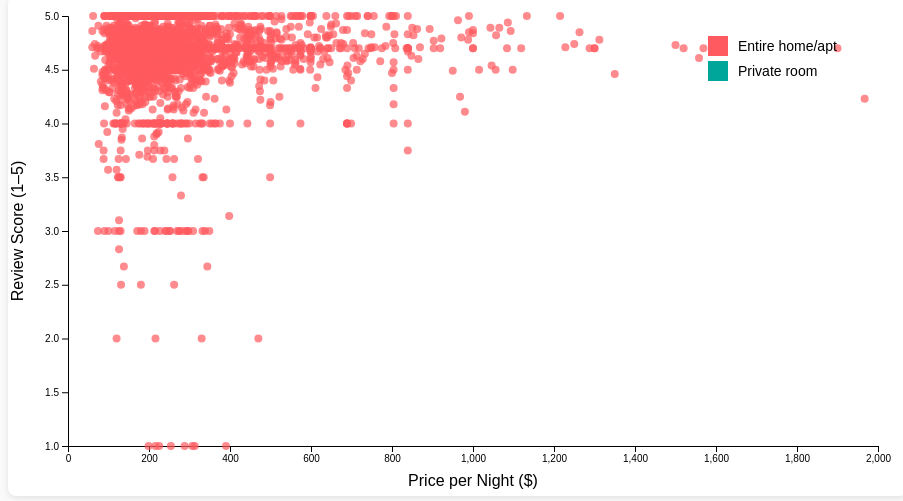
D3 v7 page, settled after 360 driven frames (6 s of simulated time); the page loaded 1 data file(s).


    const svg = d3.select("#scatterplot"),
          width = +svg.attr("width"),
          height = +svg.attr("height"),
          margin = {top: 20, right: 30, bottom: 50, left: 60};

    const chartWidth = width - margin.left - margin.right;
    const chartHeight = height - margin.top - margin.bottom;

    const g = svg.append("g")
      .attr("transform", `translate(${margin.left},${margin.top})`);

    d3.csv("cleaned_listings.csv").then(data => {
      const filtered = data.filter(d =>
        !isNaN(+d.price_per_night) &&
        !isNaN(+d.review_scores_value) &&
        d.room_type
      );

      const roomTypes = [...new Set(filtered.map(d => d.room_type))];

      // Populate dropdown
      const select = d3.select("#roomTypeSelect");
      select.selectAll("option")
        .data(roomTypes)
        .enter()
        .append("option")
        .attr("value", d => d)
        .text(d => d);

      const x = d3.scaleLinear()
        .domain([0, d3.max(filtered, d => +d.price_per_night)])
        .nice()
        .range([0, chartWidth]);

      const y = d3.scaleLinear()
        .domain([1, 5]) // review_scores_value is on a 1–5 scale
        .range([chartHeight, 0]);

      const color = d3.scaleOrdinal()
        .domain(roomTypes)
        .range(["#FF5A5F", "#00A699", "#484848", "#FC642D"]); 
        // Airbnb palette: red, teal, dark gray, orange

      // Axes
      g.append("g")
        .attr("transform", `translate(0,${chartHeight})`)
        .call(d3.axisBottom(x));

      g.append("g")
        .call(d3.axisLeft(y));

      // Axis labels
      g.append("text")
        .attr("x", chartWidth / 2)
        .attr("y", chartHeight + 40)
        .attr("text-anchor", "middle")
        .text("Price per Night ($)");

      g.append("text")
        .attr("transform", "rotate(-90)")
        .attr("x", -chartHeight / 2)
        .attr("y", -margin.left + 15)
        .attr("text-anchor", "middle")
        .text("Review Score (1–5)");

      // Function to update scatter plot
      function updateScatter(selectedRoomType) {
        const roomData = filtered.filter(d => d.room_type === selectedRoomType);

        const circles = g.selectAll("circle")
          .data(roomData, d => d.id || d.listing_id);

        circles.enter()
          .append("circle")
          .attr("cx", d => x(+d.price_per_night))
          .attr("cy", d => y(+d.review_scores_value))
          .attr("r", 4)
          .attr("fill", d => color(d.room_type))
          .attr("opacity", 0.7)
          .merge(circles)
          .transition()
          .duration(500)
          .attr("cx", d => x(+d.price_per_night))
          .attr("cy", d => y(+d.review_scores_value))
          .attr("fill", d => color(d.room_type));

        circles.exit().remove();
      }

      // Initialize with first room type
      updateScatter(roomTypes[0]);

      // Update when dropdown changes
      select.on("change", function() {
        const selected = this.value;
        updateScatter(selected);
      });

      // Legend
      const legend = svg.append("g")
        .attr("class", "legend")
        .attr("transform", `translate(${width - 200},40)`);

      roomTypes.forEach((type, i) => {
        legend.append("rect")
          .attr("x", 0)
          .attr("y", i * 25)
          .attr("width", 20)
          .attr("height", 20)
          .attr("fill", color(type));
        legend.append("text")
          .attr("x", 30)
          .attr("y", i * 25 + 15)
          .text(type);
      });
    });
  

### data: cleaned_listings.csv
name, host_name, neighbourhood, room_type, price_per_night, minimum_nights, number_of_reviews, reviews_per_month, calculated_host_listings_count, availability_365, number_of_reviews_ltm, bathrooms, bedrooms, host_response_rate, review_scores_value, host_response_time
HARBORSIDE-Walk to subway, Frank, East Boston, Entire home/apt, 125, 29, 26, 0.21, 1, 262, 1, 1.0, 1, 75, 4.88, within a day
** Fort Hill Inn Private! Minutes to cen…, Terry, Roxbury, Entire home/apt, 142, 3, 137, 0.69, 11, 103, 13, 1.0, 1, 100, 4.77, within an hour
Fort Hill Inn *Sunny* 1 bedroom, condo d…, Terry, Roxbury, Entire home/apt, 171, 3, 139, 0.72, 11, 93, 11, 1.0, 0, 100, 4.72, within an hour
Curved Glass Studio/1bd facing Park, Anne, Beacon Hill, Entire home/apt, 140, 91, 29, 0.22, 8, 210, 0, 1.0, 1, 70, 4.59, within a day
Bostons Best Rentals -Studio Prestigious…, Michelle, Back Bay, Entire home/apt, 152, 91, 9, 0.08, 12, 217, 0, 1.0, 0, 93, 4.67, within a few hours
The Back Bay Nook  -Brownstone in Presti…, Michelle, Back Bay, Entire home/apt, 202, 32, 5, 0.07, 12, 233, 0, 1.0, 0, 93, 4.8, within a few hours
The Olive & Vine in The North End-Walk t…, Michelle, North End, Entire home/apt, 130, 32, 2, 0.11, 12, 330, 1, 1.0, 0, 93, 4.0, within a few hours
230B1 | The Dorset Redline | 3BR 1BA w/A…, Lance, Dorchester, Entire home/apt, 161, 30, 52, 0.28, 58, 264, 0, 1.0, 3, 87, 4.48, within a few hours
Moroccan Decor Suite, Elizabeth, Charlestown, Entire home/apt, 272, 2, 103, 0.56, 1, 77, 2, 1.0, 1, 100, 4.94, Unknown
Private room & bath - Jamaica Plain, Robert, Jamaica Plain, Private room, 90, 14, 103, 0.57, 1, 235, 4, 1.5, 1, 100, 4.93, within a day
Garden Studio, Atef, Charlestown, Entire home/apt, 100, 29, 142, 0.79, 1, 239, 3, 1.0, 1, 100, 4.54, within an hour
Private Room, shared bath in Victorian H…, Hermina, Dorchester, Private room, 86, 29, 334, 1.86, 5, 362, 1, 1.5, 3, 100, 4.51, within an hour
Room in geographical heart of Hub, Michelle, Roxbury, Private room, 80, 29, 145, 0.82, 1, 209, 0, 1.0, 1, 100, 4.63, within a few hours
Bookcase 1bd facing Boston Common, Anne, Beacon Hill, Entire home/apt, 100, 32, 19, 0.13, 8, 170, 0, 1.0, 1, 70, 4.68, within a day
Corner 1 bed facing Golden Dome, Anne, Downtown, Entire home/apt, 135, 91, 49, 0.32, 8, 261, 0, 1.0, 1, 70, 4.81, within a day
Waterfall Room: Bunker Hill B&B, Christiane, Charlestown, Private room, 140, 29, 71, 0.42, 1, 365, 0, 1.0, 1, 100, 4.39, Unknown
Private room in Victorian house, Hermina, Dorchester, Private room, 90, 3, 304, 1.75, 5, 361, 4, 1.5, 0, 100, 4.42, within an hour
Fort Hill Inn  2 bed Duplex ApT!  Locati…, Terry, Roxbury, Entire home/apt, 252, 3, 307, 1.82, 11, 101, 32, 1.0, 2, 100, 4.67, within an hour
Great Boston neighborhood , Jamaica Plai…, Jill, Jamaica Plain, Private room, 68, 30, 65, 0.39, 1, 262, 6, 1.0, 1, 100, 4.94, Unknown
Serene Studio in a Perfect Location, Kristina, Jamaica Plain, Entire home/apt, 135, 3, 555, 3.33, 2, 64, 53, 1.0, 1, 100, 4.81, within an hour
Large bedroom in Victorian House/Room D, Hermina, Dorchester, Private room, 57, 29, 217, 1.29, 5, 319, 1, 1.5, 3, 100, 4.45, within an hour
Treetop Haven in the City, Maria Elena, Jamaica Plain, Entire home/apt, 108, 3, 322, 1.92, 1, 145, 23, 1.0, 0, 100, 4.83, within a few hours
BOSTON LUXURY FOR LESS!! NEAR BCEC, Meri, South Boston, Entire home/apt, 318, 2, 523, 3.33, 1, 307, 44, 1.0, 2, 100, 4.71, within an hour
Your cozy stay in South Boston, Albert, South Boston, Entire home/apt, 190, 3, 71, 0.44, 1, 122, 16, 1.0, 2, 100, 4.31, within an hour
Beautiful Townhouse, 2 BR & 2 Bath, Hermina, Dorchester, Entire home/apt, 224, 29, 121, 0.75, 5, 362, 1, 2.0, 2, 100, 4.34, within an hour
Cozy Room in Beautiful Victorian House /…, Hermina, Dorchester, Private room, 51, 1, 102, 0.65, 5, 286, 22, 0.5, 1, 100, 4.53, within an hour
Sweet Little House in JP, Boston, Hilary, Jamaica Plain, Private room, 76, 5, 425, 2.69, 1, 209, 23, 1.0, 1, 100, 4.84, within an hour
230B4 | The Penthouse Redline | 2BR 1B w…, Lance, Dorchester, Entire home/apt, 113, 30, 64, 0.47, 58, 265, 2, 1.0, 2, 87, 4.73, within a few hours
230B3  | The Mayhew Redline | 3BR 1B w/A…, Lance, Dorchester, Entire home/apt, 153, 30, 58, 0.37, 58, 252, 0, 1.0, 3, 87, 4.52, within a few hours
145R1 | The Redlands 1 | 2BR 1BA w/AC | …, Lance, West Roxbury, Entire home/apt, 192, 30, 0, 0.0, 58, 300, 0, 1.0, 2, 87, 4.7, within a few hours
25A2 | The Alameda 2 | 2BR 1BA w/AC & WD…, Lance, West Roxbury, Entire home/apt, 150, 30, 43, 0.43, 58, 219, 0, 1.0, 3, 87, 4.44, within a few hours
Houseboat in Boston Harbor, Deborah, Charlestown, Entire home/apt, 188, 2, 127, 1.19, 3, 300, 14, 1.0, 1, 100, 4.65, within an hour
Getaway in Historic Charlestown, Joe, Charlestown, Entire home/apt, 175, 3, 191, 1.22, 1, 2, 7, 1.0, 1, 100, 4.74, within an hour
1 Bed in Charming Southie Townhouse near…, Ingrid, South Boston, Private room, 213, 2, 8, 0.07, 1, 106, 0, 1.0, 1, 100, 4.75, within a day
Boston / Charlestown Apartment, Gerard Anthony, Charlestown, Entire home/apt, 208, 2, 503, 3.26, 1, 168, 45, 1.0, 1, 100, 4.85, within an hour
Unique Find: At Home in the City!, Margaret, Jamaica Plain, Entire home/apt, 690, 3, 90, 0.6, 2, 273, 10, 2.5, 4, 100, 4.54, within an hour
Private room for 1 person, separate priv…, Lisa, Jamaica Plain, Private room, 104, 2, 312, 2.13, 1, 237, 34, 1.0, 1, 100, 4.83, within an hour
6 miles away from downtown Boston!, Sami, Roslindale, Private room, 55, 91, 141, 1.18, 1, 365, 0, 1.0, 1, 100, 4.85, Unknown
Fort Hill Inn -Cool Space-BOSTON'S BEST-…, Terry, Roxbury, Entire home/apt, 162, 3, 74, 0.48, 11, 89, 4, 1.0, 0, 100, 4.78, within an hour
Modern Loft, 1700 SqFt. Location!, Kelly & Chris, Downtown, Entire home/apt, 444, 2, 226, 1.52, 2, 307, 57, 2.0, 1, 100, 4.85, within an hour
Perfect & Practical Boston Rental (1,500…, Damon, Roslindale, Entire home/apt, 320, 5, 111, 0.8, 2, 153, 11, 2.0, 3, 100, 4.76, within an hour
Gorgeous Water Frt North End Studio, Paolo, North End, Entire home/apt, 95, 29, 615, 4.12, 1, 286, 3, 1.0, 1, 90, 4.72, within a few hours
… [head cut at 6 KiB]